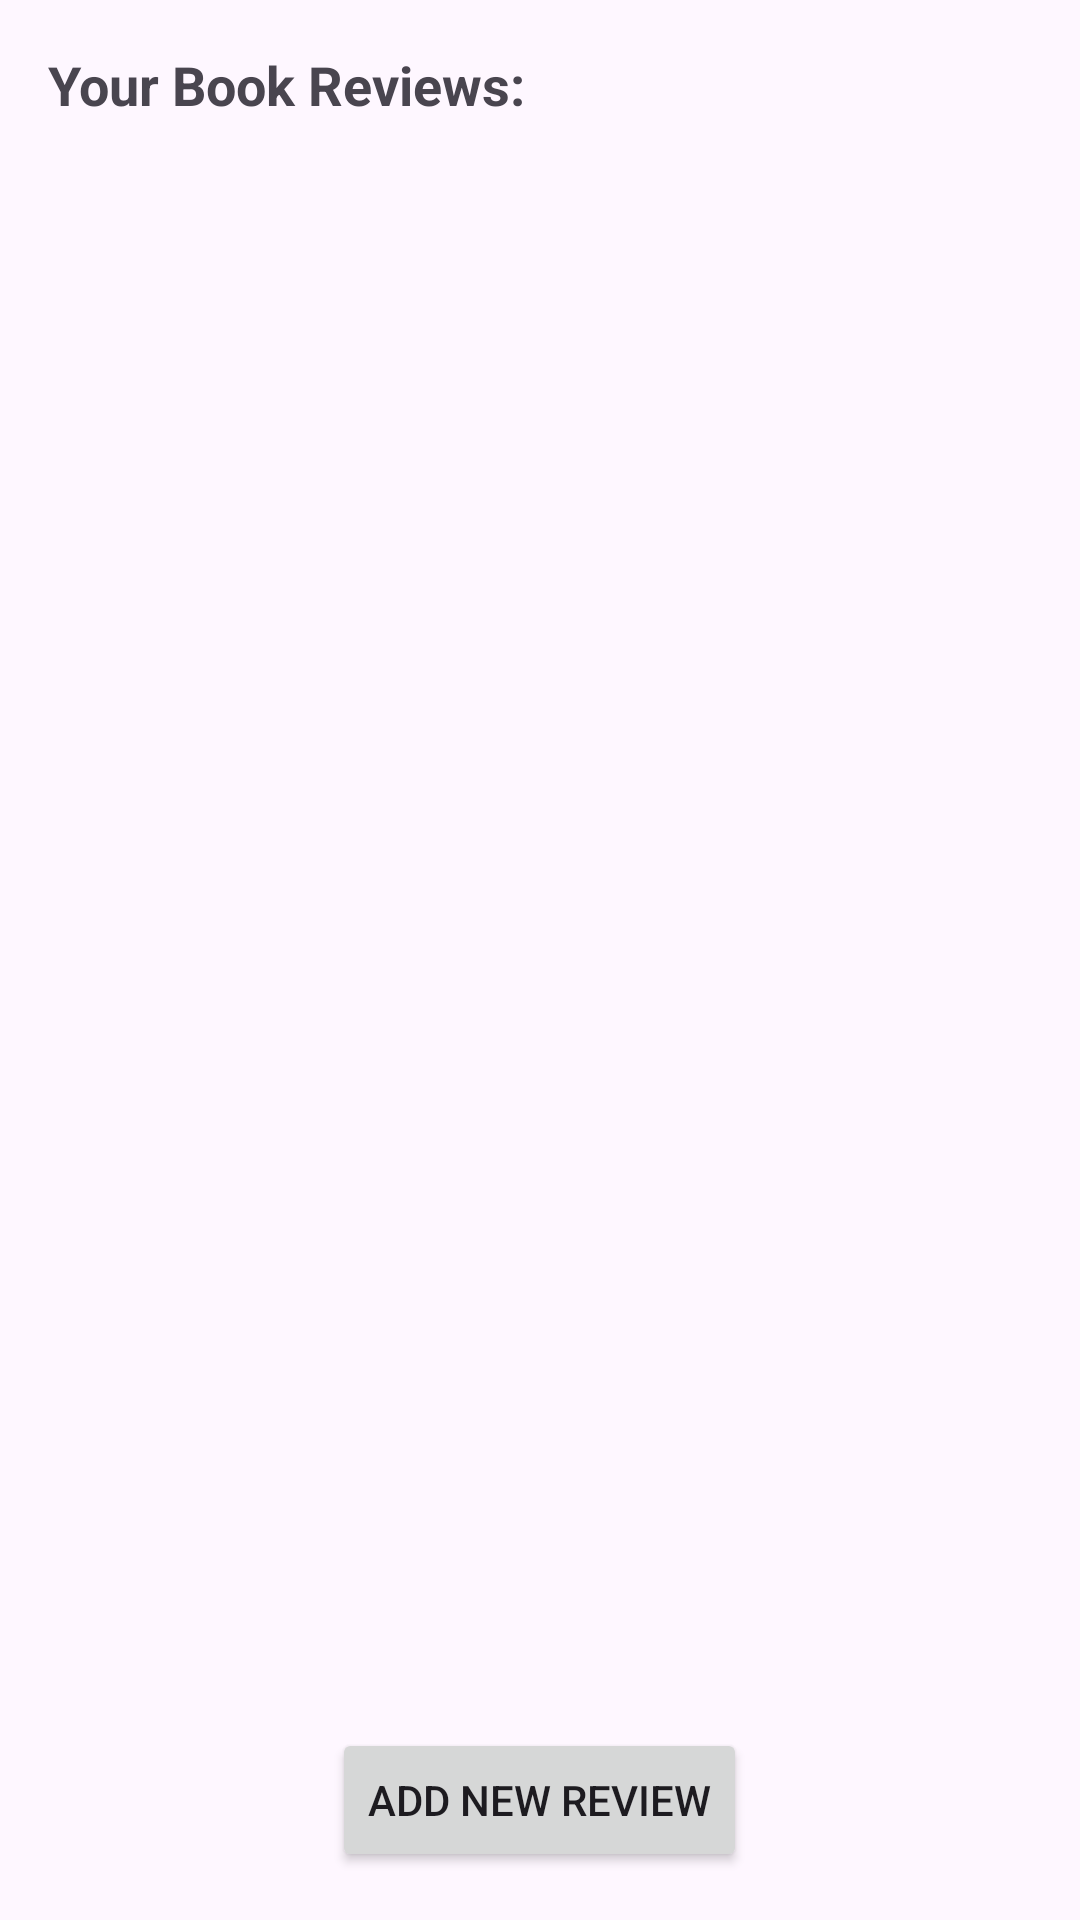

Write the Android layout XML for this screen, with the resource values it uses.
<!-- AndroidManifest.xml: application theme Theme.BooksCloud -->
<!-- res/layout/activity_review.xml -->
<?xml version="1.0" encoding="utf-8"?>
<RelativeLayout xmlns:android="http://schemas.android.com/apk/res/android"
    xmlns:tools="http://schemas.android.com/tools"
    android:layout_width="match_parent"
    android:layout_height="match_parent"
    android:padding="16dp">


    <TextView
        android:id="@+id/txtReviews"
        android:layout_width="match_parent"
        android:layout_height="wrap_content"
        android:text="Your Book Reviews:"
        android:textSize="18sp"
        android:textStyle="bold"
        android:layout_marginBottom="16dp" />

    <ScrollView
        android:layout_width="match_parent"
        android:layout_height="0dp"
        android:layout_below="@id/txtReviews"
        android:layout_above="@+id/btnAddNewReview">

        <LinearLayout
            android:id="@+id/llReviewsContainer"
            android:layout_width="match_parent"
            android:layout_height="wrap_content"
            android:orientation="vertical">
        </LinearLayout>
    </ScrollView>

    <Button
        android:id="@+id/btnAddNewReview"
        android:layout_width="wrap_content"
        android:layout_height="wrap_content"
        android:layout_alignParentBottom="true"
        android:layout_centerHorizontal="true"
        android:text="Add New Review"
        android:layout_marginTop="16dp" />

</RelativeLayout>
<!-- resources referenced by this layout -->
<resources>
  <style name="Theme.BooksCloud" parent="Base.Theme.BooksCloud" />
  <style name="Base.Theme.BooksCloud" parent="Theme.Material3.DayNight.NoActionBar">
          
          
      </style>
</resources>
